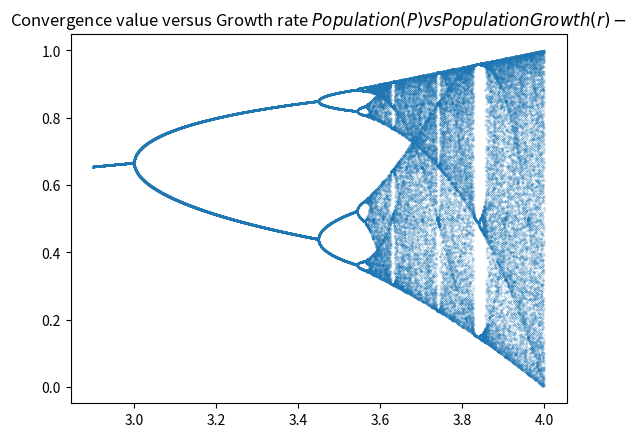

Here is the Python script that generated this plot:
import numpy as np
import matplotlib.pyplot as plt
def log_iterate(zn,r,n):
    for i in range(n):
        zn=r*zn*(1-zn)
    return zn

converge=[]

rs=np.arange(2.9,4.,0.00001)
converge = log_iterate(np.random.uniform(0.,1.,size=rs.shape),rs,1000)

plt.figure()
plt.title("Convergence value versus Growth rate $Population(P) vs Population Growth(r)-$")
plt.plot(rs, converge,'.',markersize=0.3)

plt.show()